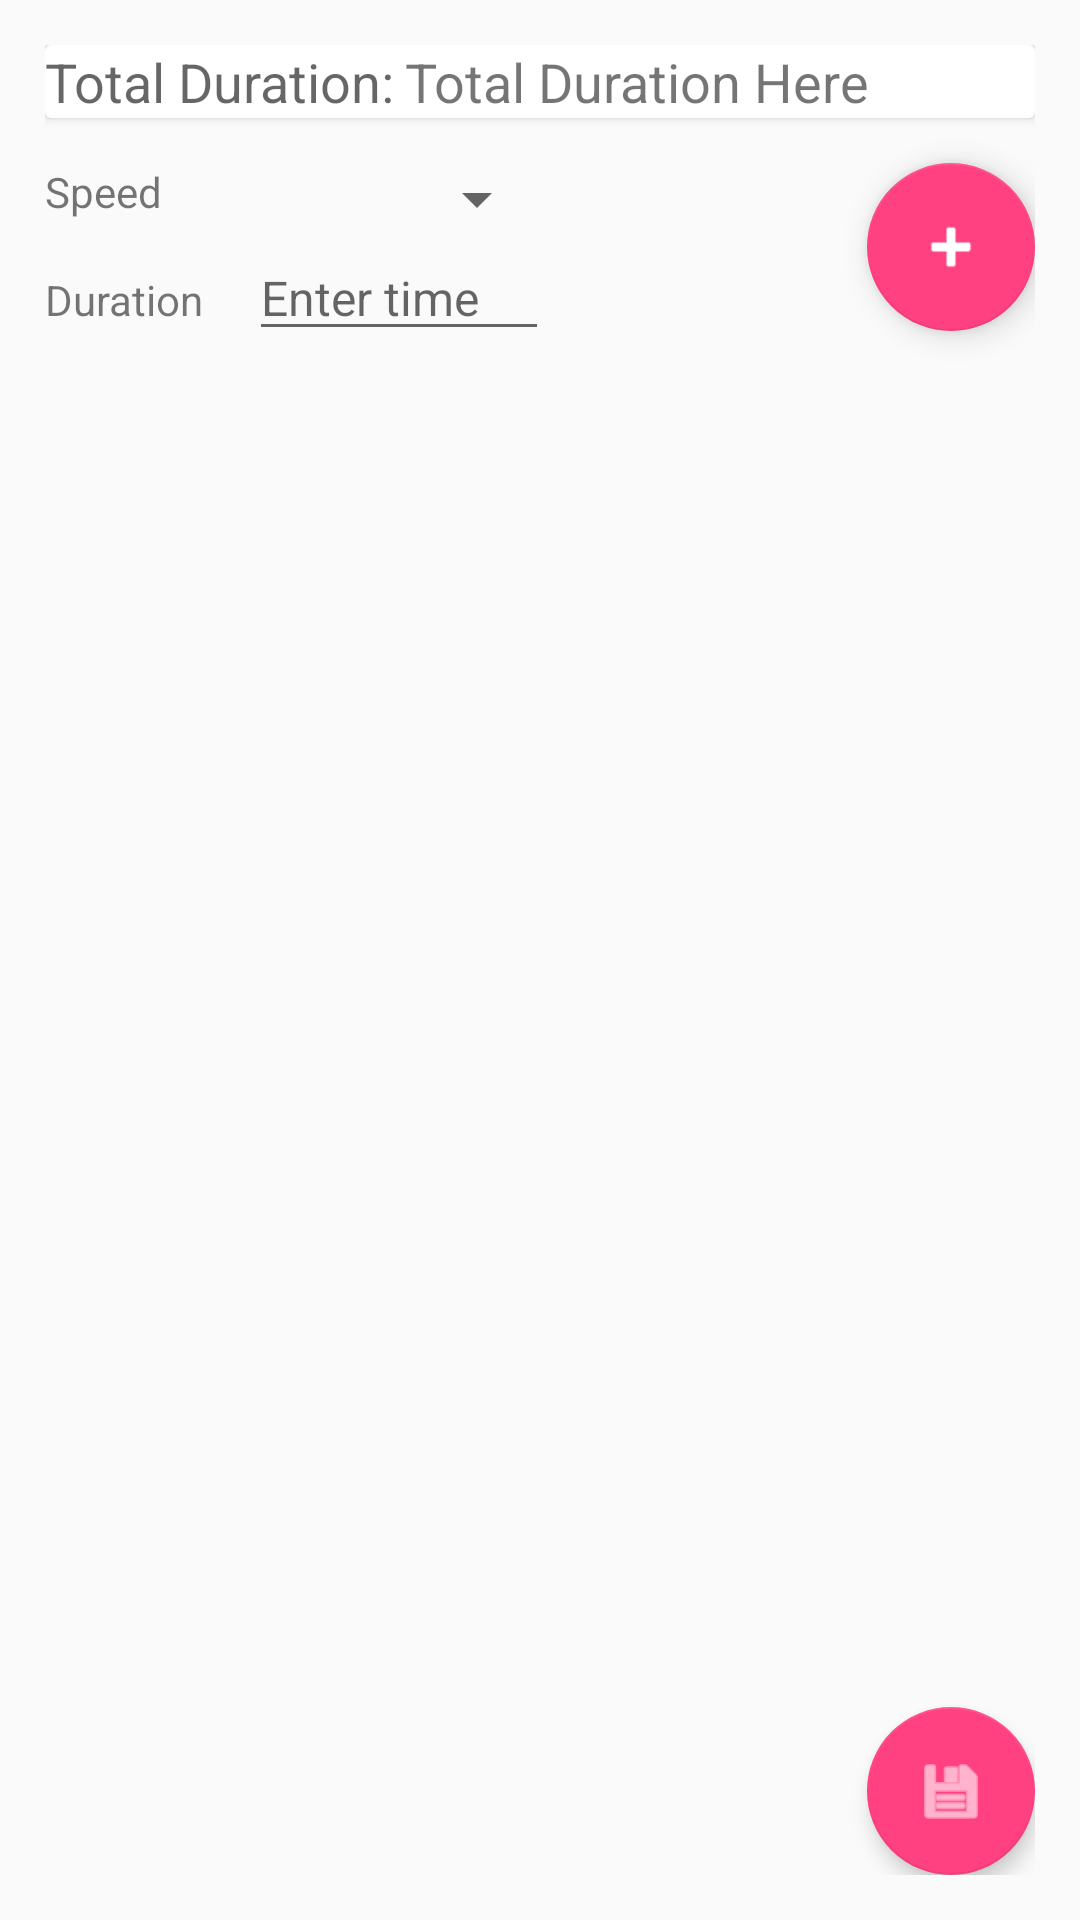

Produce the Android XML layout that renders to this screen, including the resource entries it uses.
<!-- AndroidManifest.xml: application theme AppTheme -->
<!-- res/layout/fartlek_setup_layout.xml -->
<?xml version="1.0" encoding="utf-8"?>
<RelativeLayout xmlns:android="http://schemas.android.com/apk/res/android"
    xmlns:app="http://schemas.android.com/apk/res-auto"
    android:layout_width="match_parent"
    android:layout_height="match_parent"
    android:padding="15dp">
    <android.support.v7.widget.CardView
        android:layout_width="wrap_content"
        android:layout_height="wrap_content"
        android:layout_alignParentTop="true"
        android:layout_alignParentStart="true"
        android:id="@+id/totalDurationCard"
        android:elevation="4dp">
        <RelativeLayout
            android:layout_width="match_parent"
            android:layout_height="wrap_content"
            android:id="@+id/totalDurationLayout">
            <TextView
                android:layout_width="wrap_content"
                android:layout_height="wrap_content"
                android:textSize="18sp"
                android:textAppearance="?android:attr/textAppearanceMedium"
                android:text="Total Duration:"
                android:id="@+id/textView"/>
            <TextView
                android:text="Total Duration Here"
                android:textSize="18sp"
                android:layout_width="wrap_content"
                android:layout_height="wrap_content"
                android:ems="10"
                android:id="@+id/totalDurationField"
                android:layout_alignTop="@+id/textView"
                android:layout_alignParentEnd="true" />
        </RelativeLayout>
    </android.support.v7.widget.CardView>

    <GridLayout
        android:rowCount="2"
        android:columnCount="2"
        android:layout_width="match_parent"
        android:layout_height="100dp"
        android:visibility="visible"
        android:id="@+id/customTable"
        android:layout_gravity="center_horizontal"
        android:layout_marginTop="15dp"
        android:layout_below="@+id/totalDurationCard"
        android:layout_toLeftOf="@+id/addButton">
        <TextView
            android:layout_width="wrap_content"
            android:layout_height="wrap_content"
            android:text="Speed"
            android:id="@+id/speedText"/>
        <android.support.v7.widget.AppCompatSpinner
            android:id="@+id/speedSpinner"
            style="@style/FartlekOptionsText"
            android:layout_marginStart="15dp"
            />
        <TextView
            android:layout_width="wrap_content"
            android:layout_height="wrap_content"
            android:text="Duration"
            android:id="@+id/durationText"/>
        <EditText
            style="@style/FartlekOptionsText"
            android:id="@+id/intervalDurationField"
            android:hint="Enter time"
            android:layout_marginStart="15dp"
            />
    </GridLayout>
    <android.support.design.widget.FloatingActionButton
        android:layout_width="wrap_content"
        android:layout_height="wrap_content"
        android:src="@android:drawable/ic_input_add"
        android:tint="@android:color/white"
        android:id="@+id/addButton"
        android:layout_alignParentEnd="true"
        android:layout_alignTop="@id/customTable"/>
    <FrameLayout
        android:layout_width="match_parent"
        android:layout_height="match_parent"
        android:id="@+id/setupFormAndList"
        android:layout_below="@+id/customTable">
        <android.support.v7.widget.RecyclerView
            android:layout_width="match_parent"
            android:layout_height="match_parent"
            android:layout_gravity="top|center_horizontal"
            android:layout_marginTop="20dp"
            android:id="@+id/durationList"
            android:layout_above="@+id/saveButton"/>
        <android.support.design.widget.FloatingActionButton
            android:id="@+id/saveButton"
            android:layout_width="wrap_content"
            android:layout_height="wrap_content"
            android:layout_gravity="bottom|end"
            android:src="@android:drawable/ic_menu_save"
            android:tint="@android:color/white"
            app:elevation="4dp"/>
    </FrameLayout>
</RelativeLayout>
<!-- resources referenced by this layout -->
<resources>
  <style name="FartlekOptionsText">
          <item name="android:layout_width">100dp</item>
          <item name="android:layout_height">wrap_content</item>
          <item name="android:textSize">16sp</item>
          <item name="android:elevation">4dp</item>
      </style>
  <style name="AppTheme" parent="Theme.AppCompat.Light.DarkActionBar">
          
          <item name="colorPrimary">@color/colorPrimary</item>
          <item name="colorPrimaryDark">@color/colorPrimaryDark</item>
          <item name="colorAccent">@color/colorAccent</item>
      </style>
  <color name="colorPrimary">#3F51B5</color>
  <color name="colorPrimaryDark">#303F9F</color>
  <color name="colorAccent">#FF4081</color>
</resources>
